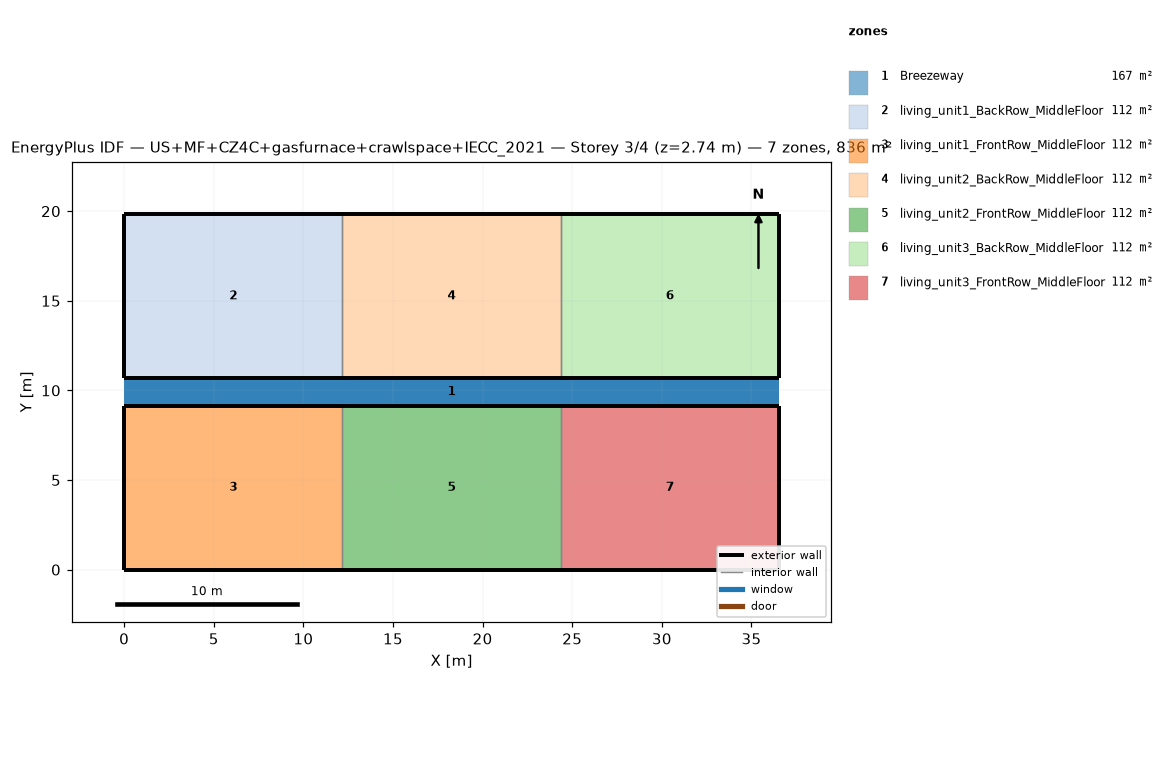
=== STOREY PLAN SPEC (per zone: floor XY polygon, exterior-wall plan segments, windows/doors) ===
zone 1: Breezeway  (167.0 m²)
  floor: (36.54, 9.16) (0.00, 9.16) (0.00, 10.68) (36.54, 10.68)
  floor: (36.54, 9.16) (0.00, 9.16) (0.00, 10.68) (36.54, 10.68)
  floor: (36.54, 9.16) (0.00, 9.16) (0.00, 10.68) (36.54, 10.68)
zone 2: living_unit1_BackRow_MiddleFloor  (111.5 m²)
  floor: (12.18, 10.68) (0.00, 10.68) (0.00, 19.84) (12.18, 19.84)
  exterior wall: (0.00, 10.68) – (12.18, 10.68)  [12.2 m]
  exterior wall: (12.18, 19.84) – (0.00, 19.84)  [12.2 m]
  exterior wall: (0.00, 19.84) – (0.00, 10.68)  [9.2 m]
  interior walls: 1
zone 3: living_unit1_FrontRow_MiddleFloor  (111.5 m²)
  floor: (12.18, 0.00) (0.00, 0.00) (0.00, 9.16) (12.18, 9.16)
  exterior wall: (0.00, 0.00) – (12.18, 0.00)  [12.2 m]
  exterior wall: (12.18, 9.16) – (0.00, 9.16)  [12.2 m]
  exterior wall: (0.00, 9.16) – (0.00, 0.00)  [9.2 m]
  interior walls: 1
zone 4: living_unit2_BackRow_MiddleFloor  (111.5 m²)
  floor: (24.36, 10.68) (12.18, 10.68) (12.18, 19.84) (24.36, 19.84)
  exterior wall: (12.18, 10.68) – (24.36, 10.68)  [12.2 m]
  exterior wall: (24.36, 19.84) – (12.18, 19.84)  [12.2 m]
  interior walls: 2
zone 5: living_unit2_FrontRow_MiddleFloor  (111.5 m²)
  floor: (24.36, 0.00) (12.18, 0.00) (12.18, 9.16) (24.36, 9.16)
  exterior wall: (12.18, 0.00) – (24.36, 0.00)  [12.2 m]
  exterior wall: (24.36, 9.16) – (12.18, 9.16)  [12.2 m]
  interior walls: 2
zone 6: living_unit3_BackRow_MiddleFloor  (111.5 m²)
  floor: (36.54, 10.68) (24.36, 10.68) (24.36, 19.84) (36.54, 19.84)
  exterior wall: (24.36, 10.68) – (36.54, 10.68)  [12.2 m]
  exterior wall: (36.54, 10.68) – (36.54, 19.84)  [9.2 m]
  exterior wall: (36.54, 19.84) – (24.36, 19.84)  [12.2 m]
  interior walls: 1
zone 7: living_unit3_FrontRow_MiddleFloor  (111.5 m²)
  floor: (36.54, 0.00) (24.36, 0.00) (24.36, 9.16) (36.54, 9.16)
  exterior wall: (24.36, 0.00) – (36.54, 0.00)  [12.2 m]
  exterior wall: (36.54, 0.00) – (36.54, 9.16)  [9.2 m]
  exterior wall: (36.54, 9.16) – (24.36, 9.16)  [12.2 m]
  interior walls: 1

=== DERIVED (storey summary) ===
Building: US+MF+CZ4C+gasfurnace+crawlspace+IECC_2021
Storey: 3 of 4  (floor level z = 2.74 m)
Storey gross floor area: 836.2 m²
Zones on this storey: 7
  - Breezeway: floor 167.0 m²
  - living_unit1_BackRow_MiddleFloor: floor 111.5 m²; exterior wall 33.5 m (86.9 m²); WWR 0.0%
  - living_unit1_FrontRow_MiddleFloor: floor 111.5 m²; exterior wall 33.5 m (86.9 m²); WWR 0.0%
  - living_unit2_BackRow_MiddleFloor: floor 111.5 m²; exterior wall 24.4 m (63.1 m²); WWR 0.0%
  - living_unit2_FrontRow_MiddleFloor: floor 111.5 m²; exterior wall 24.4 m (63.1 m²); WWR 0.0%
  - living_unit3_BackRow_MiddleFloor: floor 111.5 m²; exterior wall 33.5 m (86.9 m²); WWR 0.0%
  - living_unit3_FrontRow_MiddleFloor: floor 111.5 m²; exterior wall 33.5 m (86.9 m²); WWR 0.0%
Zone adjacency (shared interzone walls):
  - living_unit1_BackRow_MiddleFloor ↔ living_unit2_BackRow_MiddleFloor
  - living_unit1_FrontRow_MiddleFloor ↔ living_unit2_FrontRow_MiddleFloor
  - living_unit2_BackRow_MiddleFloor ↔ living_unit3_BackRow_MiddleFloor
  - living_unit2_FrontRow_MiddleFloor ↔ living_unit3_FrontRow_MiddleFloor